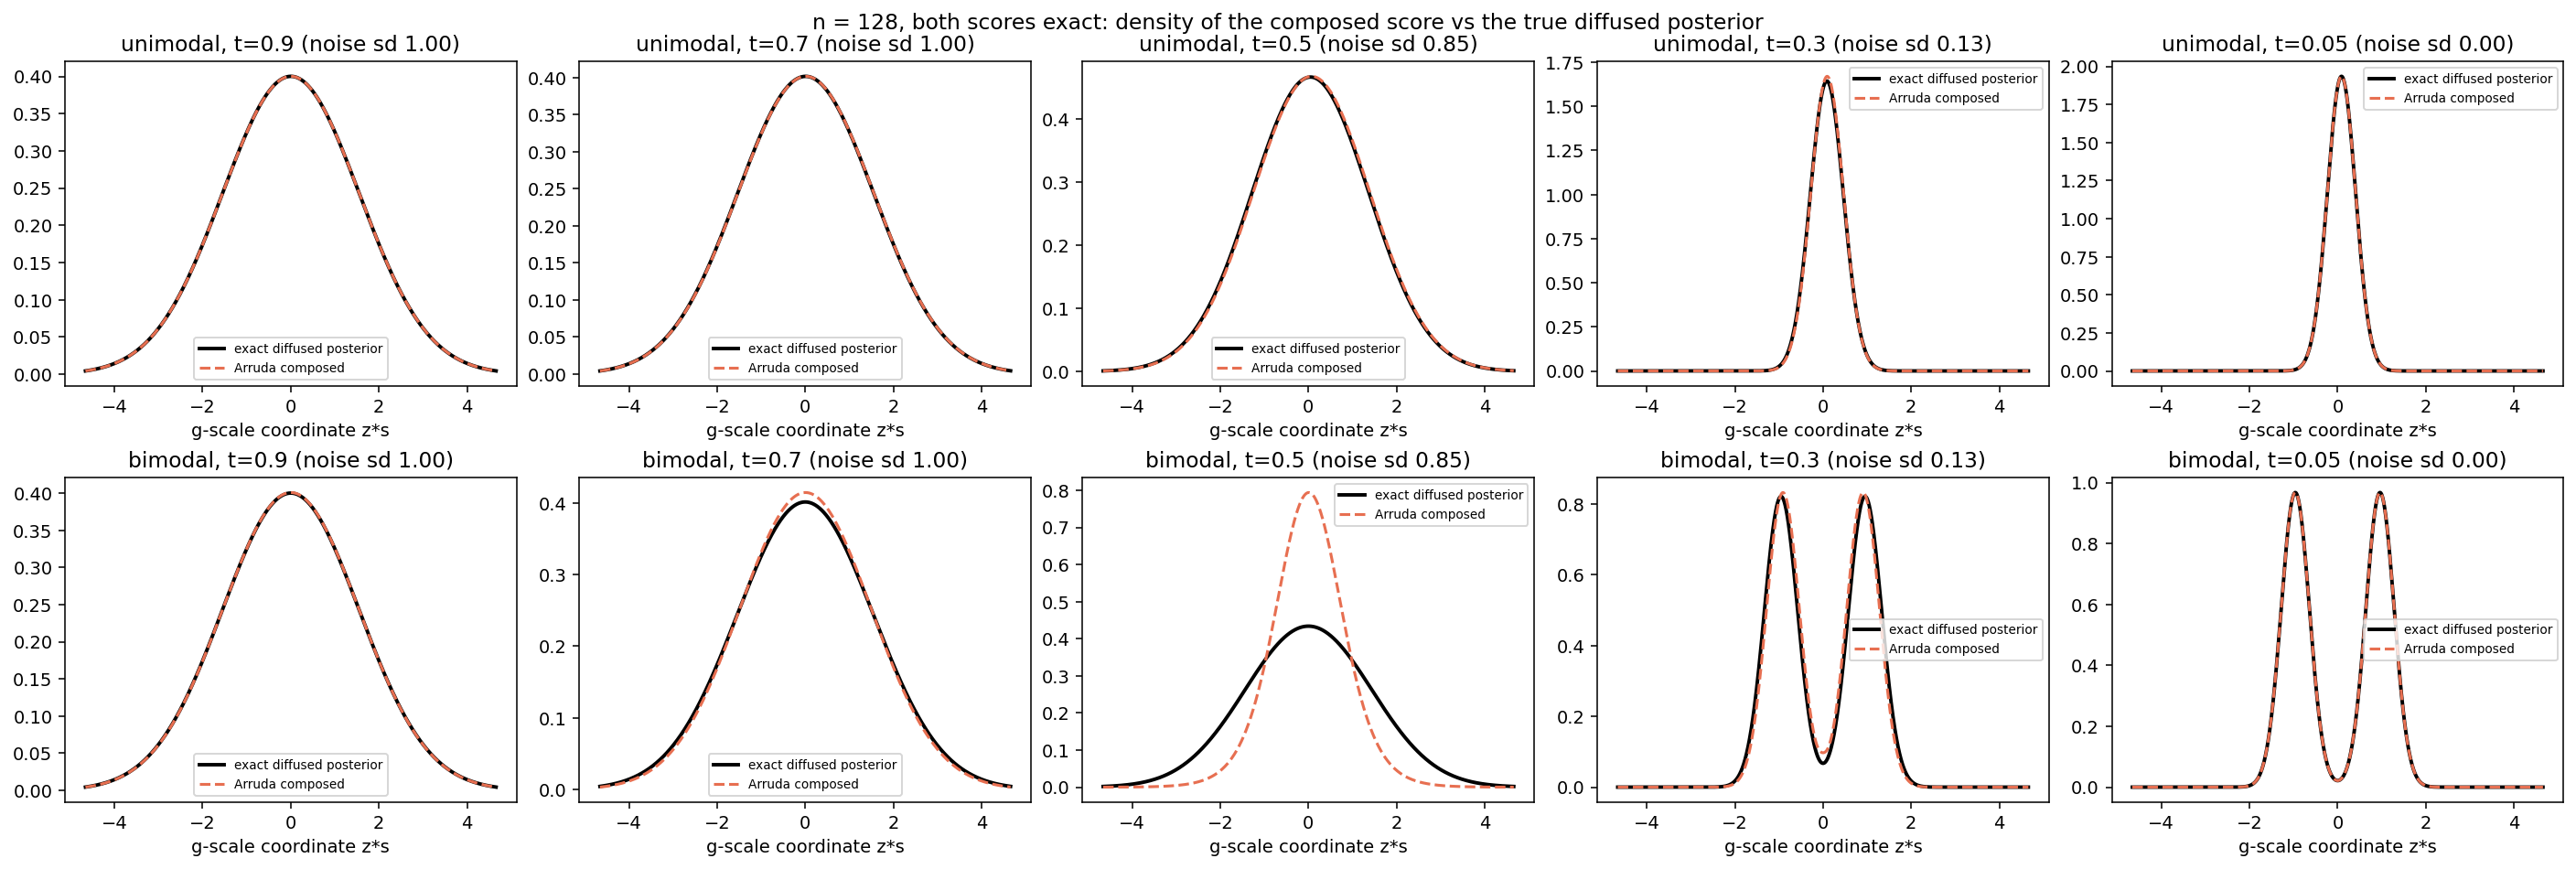

Recreate this plot in Python.
"""At each noise level: the density Arruda's composed score integrates to vs the true diffused posterior.

Both scores exact (closed form), BayesFlow's EDM variance-preserving schedule, g standardised by s.
composed(z) = sum_i s_i,t(z) - (n-1) s_prior,t(z) is exact only at t = 0.
"""
import os
os.sched_setaffinity(0, set(sorted(os.sched_getaffinity(0))[:3]))
import json, sys
from pathlib import Path
import numpy as np
from scipy.special import logsumexp, expit
HERE = Path(__file__).resolve().parent
ROOT = HERE.parents[3]
sys.path[:0] = [str(ROOT), str(ROOT / "Gaussian_mixtures_compositional_score_modelling")]
from Gaussian_mixtures_compositional_score_modelling import model as M, datasets as D
import matplotlib.pyplot as plt

S, SEED, SIGMA_X = 1.5523, 20260923, 6.0          # s = the trained standardiser's std; any s gives the same picture
smin, smax, rho = 1e-4, 80.0, 7

def alpha_sigma(t):
    lam = -2 * rho * np.log(smax ** (1 / rho) + (1 - t) * (smin ** (1 / rho) - smax ** (1 / rho)))
    return np.sqrt(expit(lam)), np.sqrt(expit(-lam))

def log_mix(z, c, var, logw, a, sg):            # log sum_k w_k N(z; a c_k, a^2 var_k + sg^2); z (G,1), c (...,K)
    v = a ** 2 * var + sg ** 2
    return logsumexp(logw - 0.5 * (z - a * c) ** 2 / v - 0.5 * np.log(2 * np.pi * v), axis=-1)

zg = np.linspace(-3, 3, 3001)[:, None]
fig, axes = plt.subplots(2, 5, figsize=(20, 6.5), constrained_layout=True)
rows = []
for r, (target, mu0) in enumerate((("unimodal", 0.0), ("bimodal", 1.5))):
    mix = M.Mixture(mu_0=mu0, sigma_x=SIGMA_X); n = 128
    rng = np.random.default_rng(SEED + n)
    x = (0.3 + np.sqrt(mix.v) * rng.standard_normal(n)) if target == "unimodal" else D.make_dataset("symmetric", n, rng, mixture=mix)["x"]
    tau2, v = mix.tau_g ** 2, mix.v; q = 1 / (1 / tau2 + 1 / v); mus = mix.components
    w, pm, pv = mix.global_posterior(x)
    for c, t in enumerate((0.9, 0.7, 0.5, 0.3, 0.05)):
        a, sg = alpha_sigma(t)
        exact = log_mix(zg, (np.asarray(pm) / S)[None], pv / S ** 2, np.log(w)[None], a, sg)
        prior = log_mix(zg, (mus / S)[None], tau2 / S ** 2, np.log([.5, .5])[None], a, sg)
        post_c = (q * (mus[None] / tau2 + x[:, None] / v)) / S                          # (n, 2) local branch centres
        post_lw = -0.5 * (x[:, None] - mus[None]) ** 2 / (tau2 + v)
        post_lw -= logsumexp(post_lw, axis=1, keepdims=True)
        local = sum(log_mix(zg, post_c[i][None], q / S ** 2, post_lw[i][None], a, sg) for i in range(n))
        composed = local - (n - 1) * prior                                                 # log density up to a constant
        pe, pc = np.exp(exact - exact.max()), np.exp(composed - composed.max())
        pe /= np.trapezoid(pe, zg[:, 0]); pc /= np.trapezoid(pc, zg[:, 0])
        modes = lambda p: int(np.sum((p[1:-1] > p[:-2]) & (p[1:-1] > p[2:]) & (p[1:-1] > 1e-3 * p.max())))
        sd = lambda p: float(np.sqrt(np.trapezoid(p * zg[:, 0] ** 2, zg[:, 0]) - np.trapezoid(p * zg[:, 0], zg[:, 0]) ** 2))
        rows.append(dict(target=target, t=t, sigma=round(float(sg), 3), modes_exact=modes(pe), modes_composed=modes(pc),
                         sd_ratio=round(sd(pc) / sd(pe), 3), tv=round(float(0.5 * np.trapezoid(np.abs(pc - pe), zg[:, 0])), 3)))
        print(json.dumps(rows[-1]), flush=True)
        ax = axes[r, c]
        ax.plot(zg * S, pe, "k", lw=2, label="exact diffused posterior"); ax.plot(zg * S, pc, color="#e76f51", lw=1.6, ls="--", label="Arruda composed")
        ax.set(title=f"{target}, t={t} (noise sd {sg:.2f})", xlabel="g-scale coordinate z*s"); ax.legend(fontsize=7)
fig.suptitle("n = 128, both scores exact: density of the composed score vs the true diffused posterior", y=1.02)
fig.savefig(HERE / "composed_vs_exact_field.png", dpi=140, bbox_inches="tight")
(HERE / "composed_vs_exact_field.json").write_text(json.dumps(rows, indent=2) + "\n")
